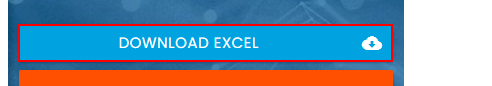
Task: 메모장에 Copy/Paste 테스트
Workflow: 실습-4

Step 1: click on the link 'Download Excel cloud_download'

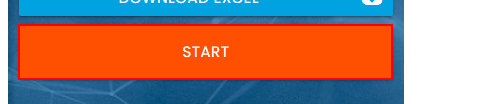
Step 2: click on the button

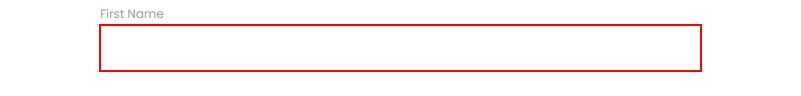
Step 3: type [row(0).ToString] into the text box

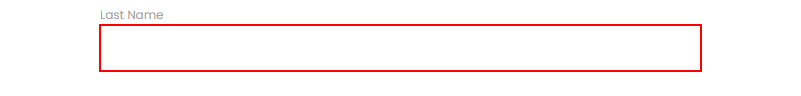
Step 4: type [row(1).ToString] into the text box

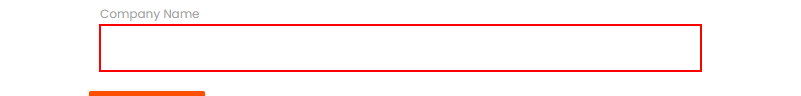
Step 5: type [row(2).ToString] into the text box

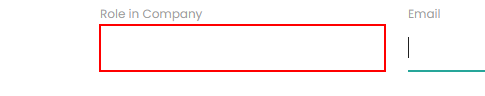
Step 6: type [row(3).ToString] into the text box

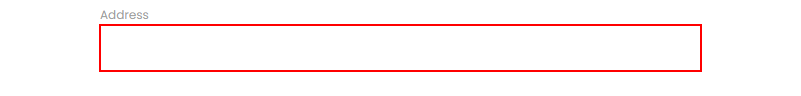
Step 7: type [row(4).ToString] into the text box

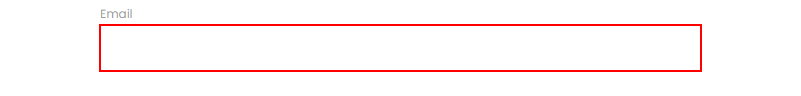
Step 8: type [row(5).ToString] into the text box

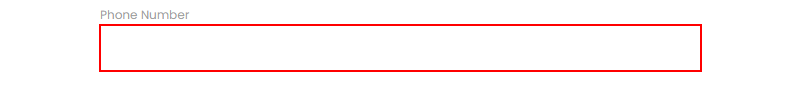
Step 9: type [row(6).ToString] into the text box
